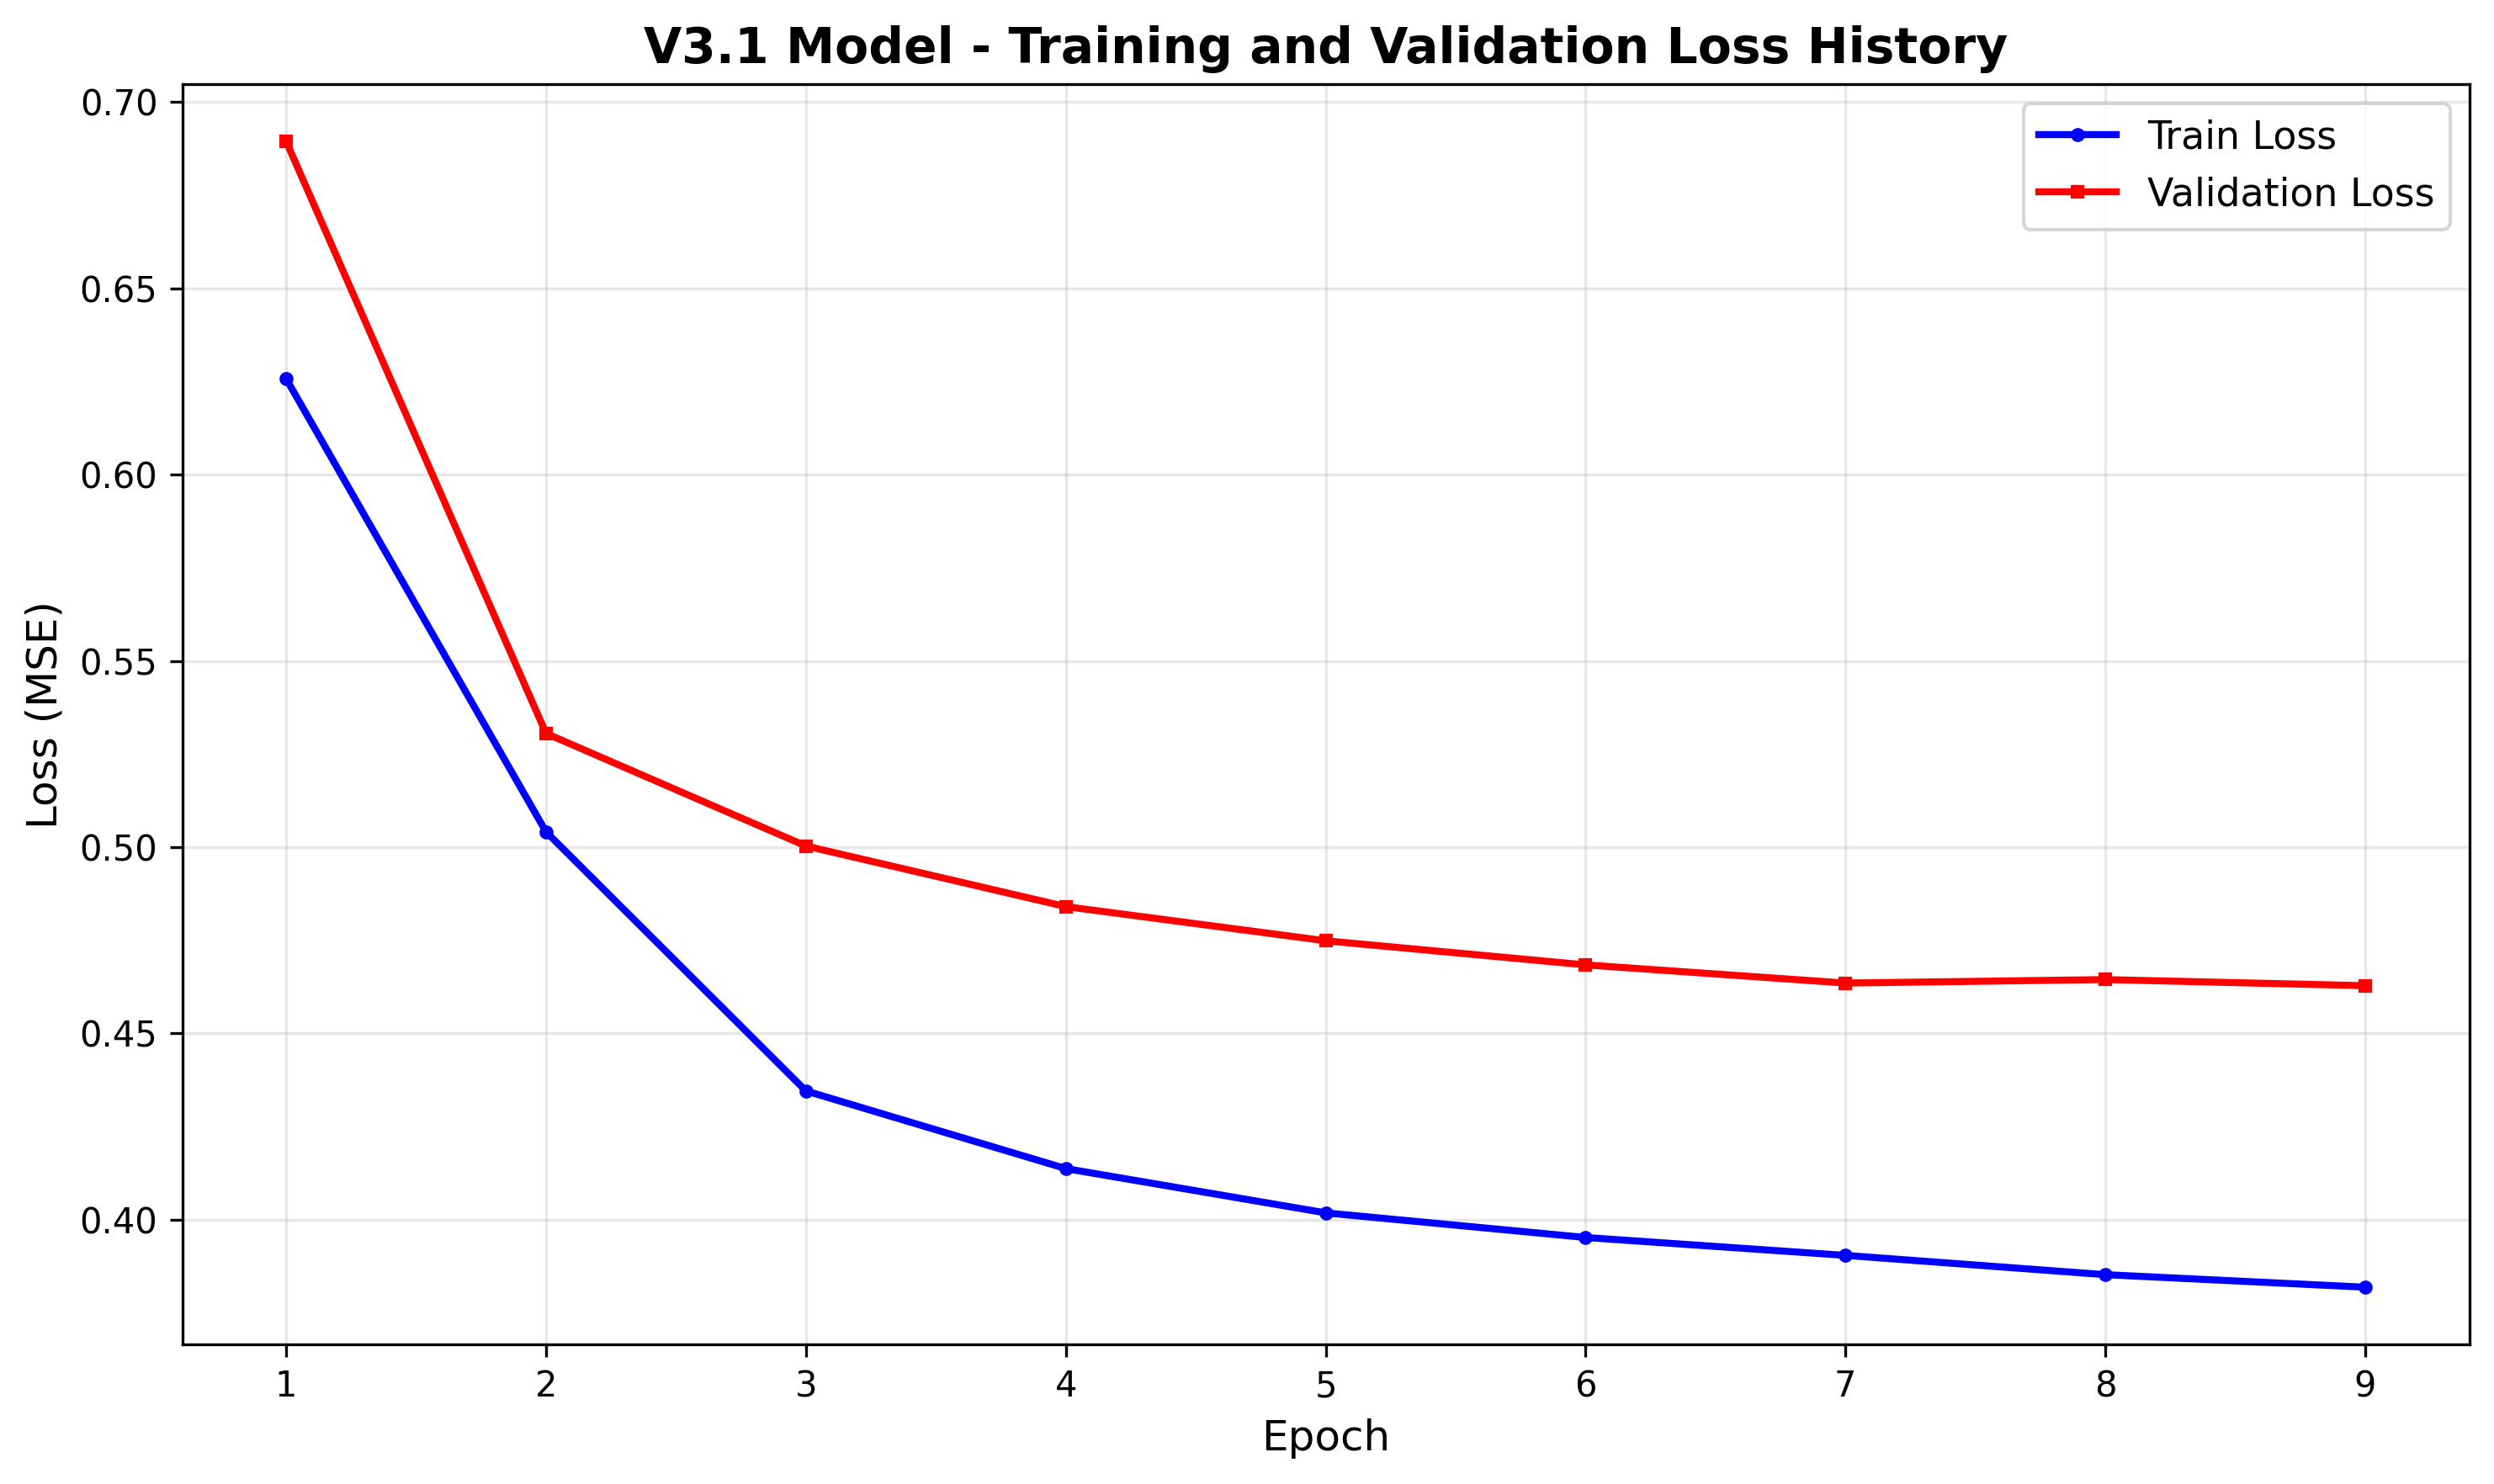

Source data for this figure (header and first rows):
epoch, train_loss, val_loss, val_mae, horizon_1h_mae
1, 0.6257, 0.6894, 1.254, 1.254
2, 0.5041, 0.5305, 1.079, 1.079
3, 0.4346, 0.5003, 1.024, 1.024
4, 0.4137, 0.484, 1.01, 1.01
5, 0.4019, 0.4749, 0.9848, 0.9848
6, 0.3952, 0.4684, 0.9827, 0.9827
7, 0.3904, 0.4635, 0.9744, 0.9744
8, 0.3853, 0.4645, 0.9752, 0.9752
9, 0.3819, 0.4628, 0.976, 0.976
